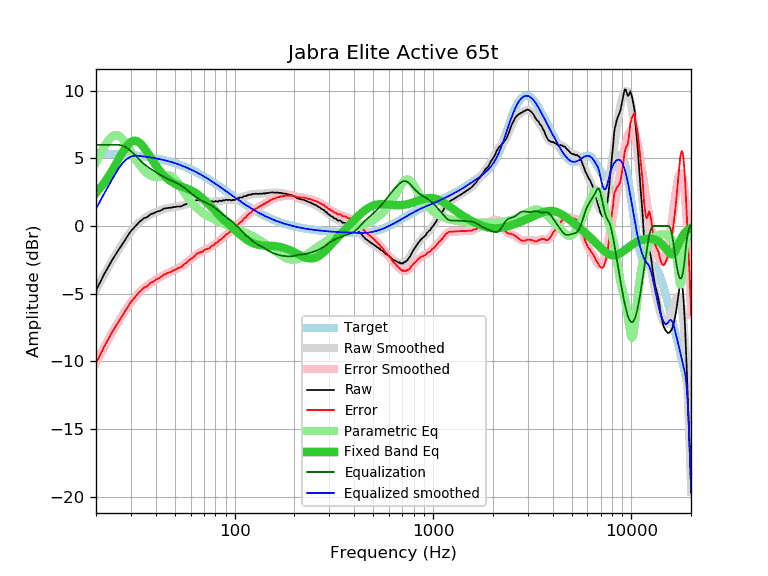

Data behind this chart, as committed beside it:
frequency, raw, error, smoothed, error_smoothed, equalization, parametric_eq, equalized_raw, equalized_smoothed, target
20, -4.76, -10.13, -4.72, -10.09, 6.00, 2.45, 1.24, 1.28, 5.37
21, -4.16, -9.52, -4.15, -9.51, 6.00, 2.80, 1.84, 1.85, 5.36
22, -3.56, -8.91, -3.60, -8.95, 6.00, 3.19, 2.44, 2.40, 5.35
23, -3.06, -8.40, -3.09, -8.43, 6.00, 3.61, 2.94, 2.91, 5.34
24, -2.58, -7.91, -2.61, -7.94, 6.00, 4.05, 3.42, 3.39, 5.33
25, -2.16, -7.47, -2.16, -7.48, 6.00, 4.50, 3.84, 3.84, 5.32
26, -1.78, -7.08, -1.75, -7.05, 6.00, 4.94, 4.22, 4.25, 5.30
27, -1.40, -6.69, -1.37, -6.66, 5.95, 5.36, 4.56, 4.59, 5.29
28, -1.04, -6.31, -1.02, -6.29, 5.85, 5.73, 4.82, 4.84, 5.27
29, -0.70, -5.95, -0.70, -5.95, 5.70, 6.02, 5.01, 5.01, 5.26
30, -0.38, -5.62, -0.41, -5.65, 5.53, 6.22, 5.16, 5.12, 5.24
31, -0.15, -5.37, -0.16, -5.38, 5.34, 6.30, 5.20, 5.19, 5.22
32, 0.07, -5.13, 0.07, -5.13, 5.13, 6.29, 5.21, 5.20, 5.20
33, 0.28, -4.90, 0.26, -4.92, 4.92, 6.18, 5.21, 5.18, 5.18
34, 0.44, -4.71, 0.43, -4.73, 4.73, 6.00, 5.18, 5.16, 5.16
35, 0.58, -4.55, 0.56, -4.57, 4.57, 5.77, 5.16, 5.14, 5.14
36, 0.63, -4.48, 0.68, -4.43, 4.43, 5.51, 5.06, 5.11, 5.11
37, 0.76, -4.32, 0.79, -4.30, 4.30, 5.25, 5.07, 5.09, 5.09
38, 0.89, -4.16, 0.87, -4.18, 4.18, 4.98, 5.08, 5.06, 5.06
39, 0.92, -4.11, 0.95, -4.08, 4.08, 4.73, 5.00, 5.03, 5.03
40, 1.02, -3.98, 1.02, -3.98, 3.98, 4.49, 5.00, 5.00, 5.00
41, 1.08, -3.89, 1.09, -3.88, 3.88, 4.27, 4.97, 4.97, 4.97
42, 1.11, -3.82, 1.15, -3.79, 3.79, 4.08, 4.90, 4.94, 4.94
43, 1.20, -3.70, 1.20, -3.70, 3.70, 3.90, 4.91, 4.91, 4.91
44, 1.28, -3.59, 1.25, -3.62, 3.62, 3.74, 4.91, 4.87, 4.87
45, 1.30, -3.53, 1.29, -3.55, 3.55, 3.60, 4.85, 4.84, 4.84
46, 1.33, -3.47, 1.32, -3.48, 3.48, 3.47, 4.81, 4.80, 4.80
47, 1.34, -3.42, 1.35, -3.41, 3.41, 3.37, 4.76, 4.76, 4.76
48, 1.35, -3.37, 1.37, -3.35, 3.35, 3.27, 4.71, 4.72, 4.72
49, 1.39, -3.29, 1.39, -3.30, 3.30, 3.19, 4.69, 4.69, 4.69
50, 1.40, -3.24, 1.41, -3.24, 3.24, 3.12, 4.64, 4.64, 4.64
51, 1.43, -3.17, 1.42, -3.18, 3.18, 3.06, 4.61, 4.60, 4.60
52, 1.44, -3.11, 1.44, -3.12, 3.12, 3.00, 4.56, 4.56, 4.56
53, 1.44, -3.07, 1.47, -3.05, 3.05, 2.96, 4.49, 4.52, 4.52
54, 1.45, -3.02, 1.50, -2.97, 2.97, 2.91, 4.43, 4.47, 4.47
55, 1.53, -2.89, 1.53, -2.89, 2.89, 2.87, 4.43, 4.43, 4.43
56, 1.58, -2.79, 1.57, -2.81, 2.81, 2.83, 4.39, 4.38, 4.38
57, 1.60, -2.73, 1.61, -2.72, 2.72, 2.79, 4.32, 4.33, 4.33
58, 1.68, -2.60, 1.66, -2.63, 2.63, 2.74, 4.31, 4.28, 4.28
59, 1.71, -2.52, 1.70, -2.54, 2.54, 2.70, 4.25, 4.24, 4.24
60, 1.73, -2.45, 1.74, -2.45, 2.45, 2.65, 4.18, 4.19, 4.19
61, 1.75, -2.38, 1.78, -2.36, 2.36, 2.59, 4.12, 4.14, 4.14
62, 1.78, -2.30, 1.81, -2.28, 2.28, 2.54, 4.06, 4.09, 4.09
63, 1.82, -2.21, 1.84, -2.20, 2.20, 2.48, 4.02, 4.04, 4.04
64, 1.89, -2.09, 1.86, -2.12, 2.12, 2.41, 4.02, 3.98, 3.98
65, 1.91, -2.02, 1.88, -2.05, 2.05, 2.34, 3.97, 3.93, 3.93
66, 1.90, -1.97, 1.89, -1.99, 1.99, 2.27, 3.90, 3.88, 3.88
67, 1.88, -1.94, 1.89, -1.94, 1.94, 2.19, 3.82, 3.83, 3.83
68, 1.86, -1.91, 1.89, -1.89, 1.89, 2.11, 3.75, 3.77, 3.77
69, 1.83, -1.88, 1.88, -1.84, 1.84, 2.03, 3.68, 3.72, 3.72
70, 1.88, -1.78, 1.87, -1.80, 1.80, 1.94, 3.68, 3.67, 3.67
71, 1.88, -1.73, 1.85, -1.76, 1.76, 1.86, 3.64, 3.61, 3.61
72, 1.85, -1.70, 1.84, -1.72, 1.72, 1.77, 3.57, 3.56, 3.56
73, 1.81, -1.69, 1.83, -1.68, 1.68, 1.68, 3.49, 3.50, 3.50
74, 1.78, -1.66, 1.82, -1.63, 1.63, 1.60, 3.42, 3.45, 3.45
75, 1.77, -1.62, 1.81, -1.58, 1.58, 1.51, 3.36, 3.39, 3.39
76, 1.83, -1.51, 1.81, -1.53, 1.53, 1.43, 3.37, 3.34, 3.34
77, 1.82, -1.46, 1.81, -1.48, 1.48, 1.34, 3.31, 3.29, 3.29
78, 1.79, -1.44, 1.81, -1.42, 1.42, 1.26, 3.22, 3.23, 3.23
79, 1.78, -1.39, 1.81, -1.37, 1.37, 1.17, 3.15, 3.18, 3.18
... 553 more rows
